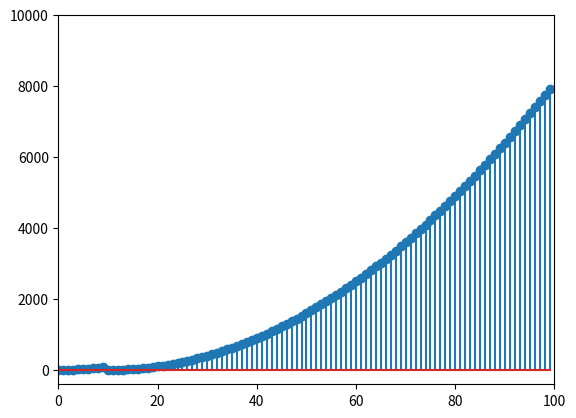

This chart was generated by the following Python code:
import matplotlib.pyplot as plt
import numpy as np

def plot(n):
    if n<=9:
        return n*n-7
    else:
        return (n-10)*(n-10)-7
yaxis = np.vectorize(plot)
x=np.arange(0,100)
y=yaxis(x)
plt.axis([0,100,-411,10000])
plt.stem(x,y)
plt.show()